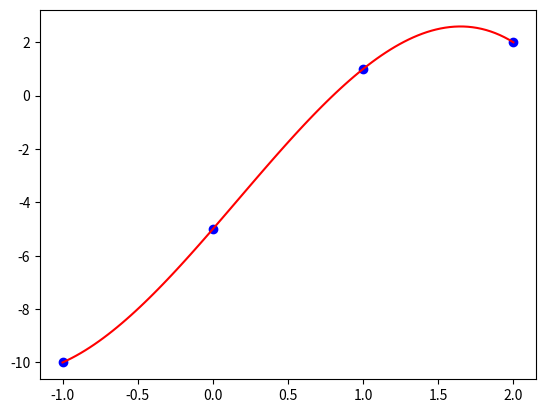

This chart was generated by the following Python code:
import numpy as np
from matplotlib import pyplot as plt

def NDD(x, y):
    """Devuelve las diferencias divididas de Newton.

    Args:
    x : lista o array
        Los valores de x
    y : lista o array
        Los valores de y
    Returns:
    NDD : array
        Array con las diferencias divididas
    """
    NDD = []
    N = len(x)
    M = np.zeros([N,N])
    M[:,0] = y
    
    for columna in range(1,N):
        for fila in range(N-columna):
    
            m = f"M[{fila}, {columna}]"
    
            ll = [m, f"= (M[{fila+1},{columna-1}]", '-', 
                     f"M[{fila}, {columna-1}])", '/',
                     f"(x[{fila+columna}] - x[{fila}])", '\n']
            print(''.join(ll))
    
            num = M[fila+1, columna-1] - M[fila, columna-1] 
            den = x[fila+columna] - x[fila]
            M[fila,columna] = num/den
                                                                 
    print('Matriz:')
    print(M)
    NDD = M[0,:]
    return NDD

def NDD_eval(x_sample, a, x):
    """Evaluar el polinomio interpolante.

    Args:
    a : array
        Diferencias divididas
    x_sample : list or array
        Valores donde quiero evaluar al polinomio
    x : list or array
        Valores X interpolados
    Returns:
    y : list or array
        Valores del polinomio en x
    """
    N = len(dd)
    print(f"P = a[{N-1}]")
    for i in range(N-2, -1, -1):
        print(f"P = a[{i}] + p*(x-x[{i}])")
                                             
    N = len(a)
    y = []
    for xx in x_sample:
        p = a[N-1]
        for i in range(N-2, -1, -1):
            p = a[i] + p*(xx-x[i])
        y.append(p)

    return y

 
x = [-1, 0, 1, 2]
y = [-10, -5, 1, 2]
              
dd = NDD(x, y)

xi = np.linspace(-1, 2, 100)
yi = NDD_eval(xi, dd, x)

plt.plot(x, y, 'ob')
plt.plot(xi, yi, 'r-')
plt.show()

